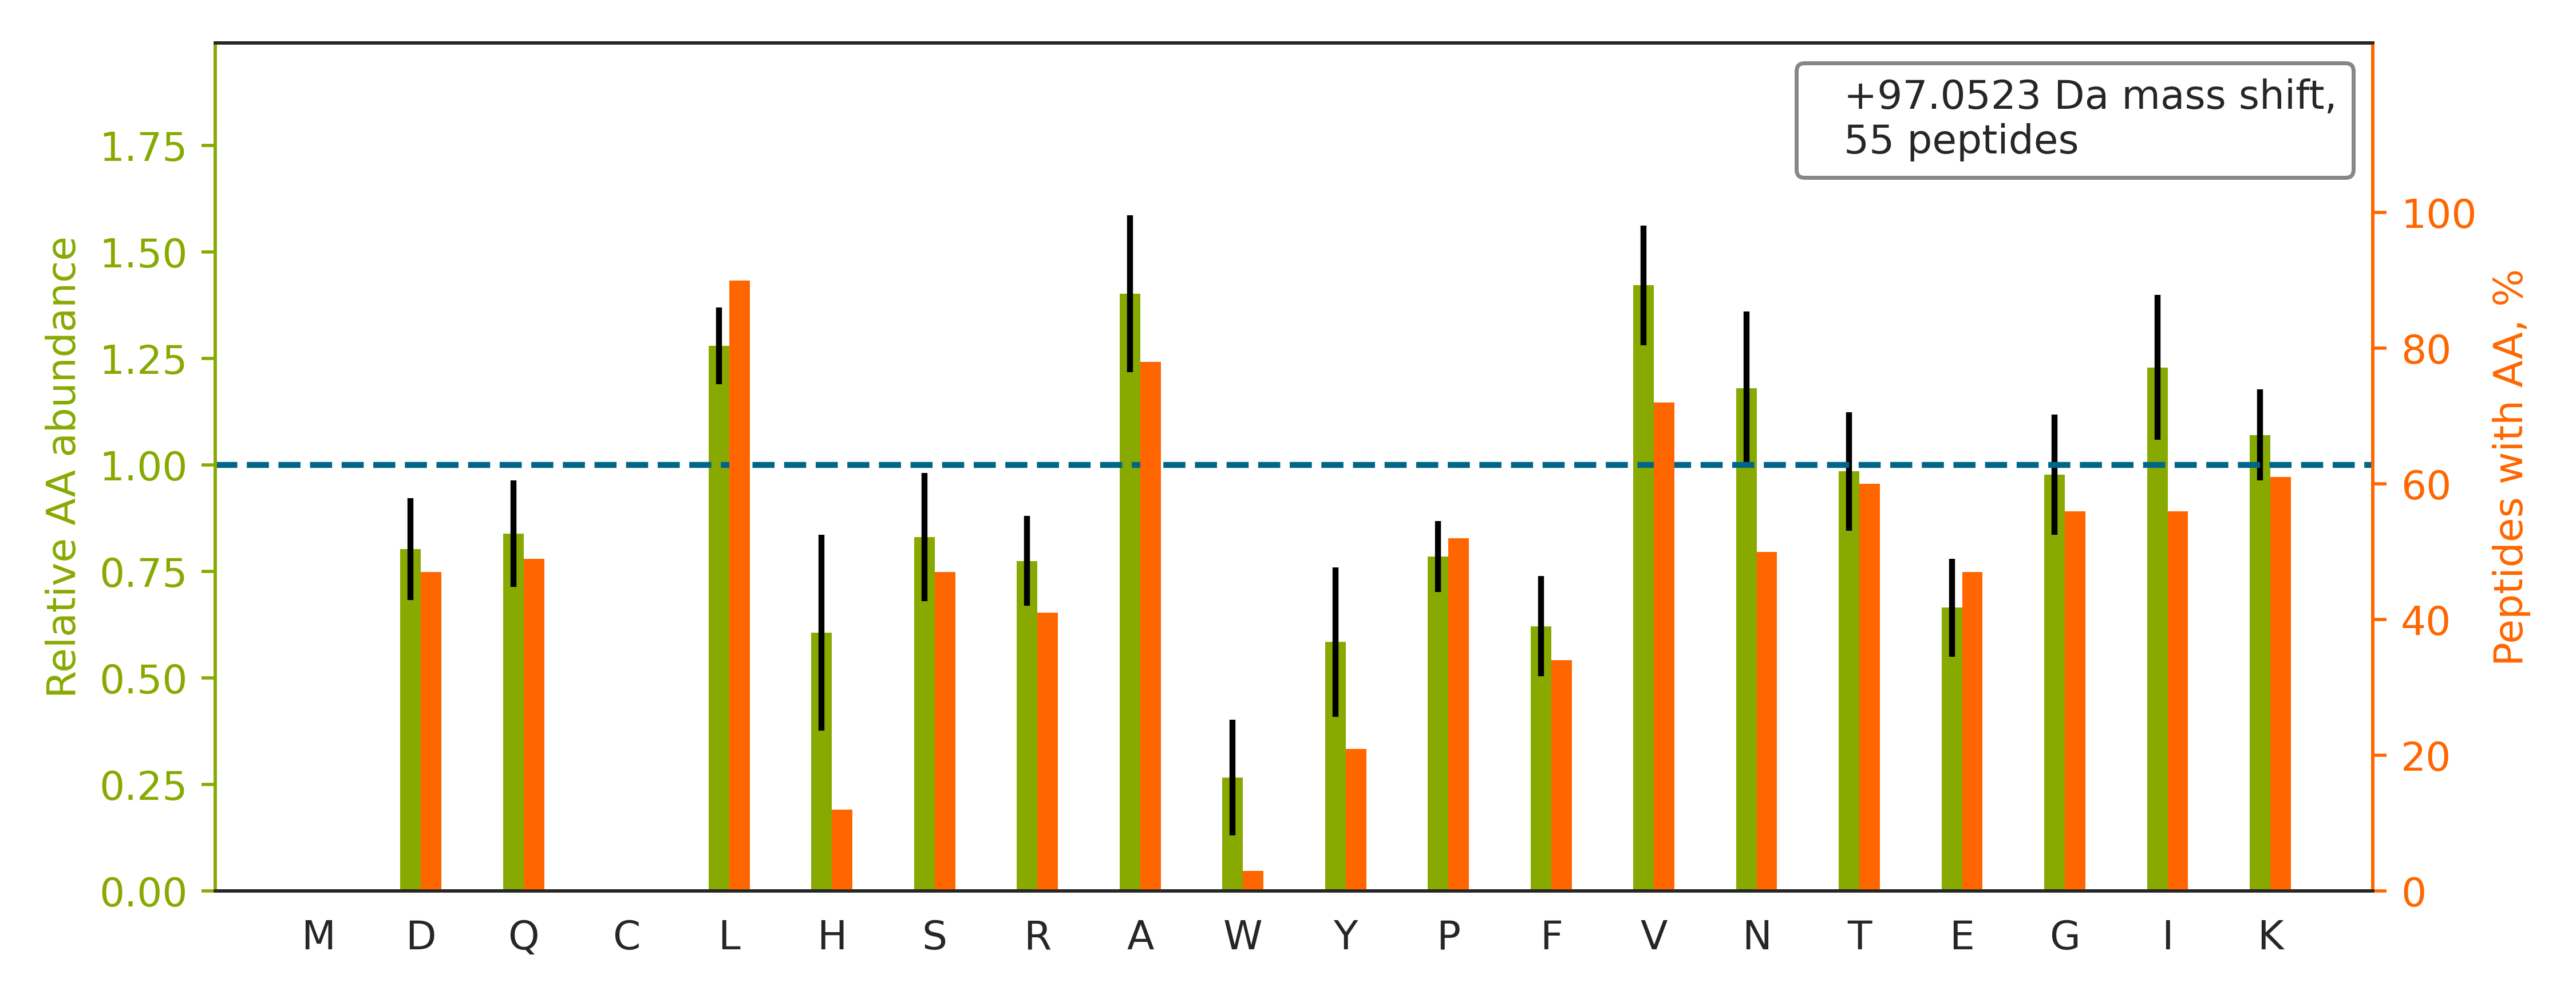

The file beside this chart, header and first rows:
top isoform	localization score	spectrum
LAAVDATVNQVLASR		01CPTAC_COprospective_W_VU_20150901_01CO…
QLASGLLLVTGPLVLNR		01CPTAC_COprospective_W_VU_20150901_01CO…
LLIYAVLPTGDVIGDSAK		01CPTAC_COprospective_W_VU_20150901_01CO…
GVDEVTIVNILTNR		01CPTAC_COprospective_W_VU_20150901_01CO…
AIPDLTAPVAAVQAAVSNLVR		01CPTAC_COprospective_W_VU_20150901_01CO…
VVSSVLQLGNIVFK		01CPTAC_COprospective_W_VU_20150901_01CO…
AAAITSDILEALGR		01CPTAC_COprospective_W_VU_20150901_01CO…
VAVLGASGGIGQPLSLLLK		01CPTAC_COprospective_W_VU_20150901_01CO…
ALNLGYALDYAQR		01CPTAC_COprospective_W_VU_20150901_01CO…
LSLEGDHSTPPSAYGSVK		01CPTAC_COprospective_W_VU_20150901_01CO…
LISQIVSSITASLR		01CPTAC_COprospective_W_VU_20150901_01CO…
LVAIVDVIDQNR		01CPTAC_COprospective_W_VU_20150901_01CO…
ILTFDQLALDSPK		01CPTAC_COprospective_W_VU_20150901_01CO…
VVAGVANALAHK		01CPTAC_COprospective_W_VU_20150901_01CO…
AVFVDLEPTVIDEVR		01CPTAC_COprospective_W_VU_20150901_01CO…
ALLVEPVINSYLLAER		01CPTAC_COprospective_W_VU_20150901_01CO…
VALTGLTVAEYFR		01CPTAC_COprospective_W_VU_20150901_01CO…
VVDALGNAIDGK		01CPTAC_COprospective_W_VU_20150901_01CO…
DNIQGITKPAIR		01CPTAC_COprospective_W_VU_20150901_01CO…
LTLLAPLNSVFK		01CPTAC_COprospective_W_VU_20150901_01CO…
ADLINNLGTIAK		01CPTAC_COprospective_W_VU_20150901_01CO…
VVFNTLQGGK		01CPTAC_COprospective_W_VU_20150901_01CO…
VFSVAITPDHLEPR		01CPTAC_COprospective_W_VU_20150901_01CO…
VGAHAGEYGAEALER		01CPTAC_COprospective_W_VU_20150901_01CO…
ALGQNPTNAEVLK		01CPTAC_COprospective_W_VU_20150901_01CO…
LEGLTDEINFLR		01CPTAC_COprospective_W_VU_20150901_01CO…
GALQNIIPASTGAAK		01CPTAC_COprospective_W_VU_20150901_01CO…
NIEDVIAQGIGK		01CPTAC_COprospective_W_VU_20150901_01CO…
FLASVSTVLTSK		01CPTAC_COprospective_W_VU_20150901_01CO…
ILPTLEAVAALGNK		01CPTAC_COprospective_W_VU_20150901_01CO…
KVPQVSTPTLVEVSR		01CPTAC_COprospective_W_VU_20150901_01CO…
AVDSLVPIGR		01CPTAC_COprospective_W_VU_20150901_01CO…
KPAAAAGAK		01CPTAC_COprospective_W_VU_20150901_01CO…
LLADPTGAFGK		01CPTAC_COprospective_W_VU_20150901_01CO…
AFLTLAEDILR		01CPTAC_COprospective_W_VU_20150901_01CO…
VVDLLAPYAK		01CPTAC_COprospective_W_VU_20150901_01CO…
ELSDFISYLQR		01CPTAC_COprospective_W_VU_20150901_01CO…
VLYLSAFTSK		01CPTAC_COprospective_W_VU_20150901_01CO…
VTIAQGGVLPNIQAVLLPK		01CPTAC_COprospective_W_VU_20150901_01CO…
LAILGIHNEVSK		01CPTAC_COprospective_W_VU_20150901_01CO…
VNVDEVGGEALGR		01CPTAC_COprospective_W_VU_20150901_01CO…
LSDLLAPISEQIK		01CPTAC_COprospective_W_VU_20150901_01CO…
IPAFLNVVDIAGLVK		01CPTAC_COprospective_W_VU_20150901_01CO…
LLVVYPWTQR		01CPTAC_COprospective_W_VU_20150901_01CO…
LVNEVTEFAK		01CPTAC_COprospective_W_VU_20150901_01CO…
LLLLGAGESGK		01CPTAC_COprospective_W_VU_20150901_01CO…
NVAILIPETWK		01CPTAC_COprospective_W_VU_20150901_01CO…
ISSLLEEQFQQGK		01CPTAC_COprospective_W_VU_20150901_01CO…
LLTPITTLTSEQIQK		01CPTAC_COprospective_W_VU_20150901_01CO…
LDPHLVLDQLR		01CPTAC_COprospective_W_VU_20150901_01CO…
NIETIINTFHQYSVK		01CPTAC_COprospective_W_VU_20150901_01CO…
LFAVAPNQNLK		01CPTAC_COprospective_W_VU_20150901_01CO…
IVPNVLLEQGK		01CPTAC_COprospective_W_VU_20150901_01CO…
ALTVPELTQQVFDAK		01CPTAC_COprospective_W_VU_20150901_01CO…
GSQAVSYTR		01CPTAC_COprospective_W_VU_20150901_01CO…
